Labelled photos from "dataset", an image-classification folder in brokensnake8-sys/4222411014_YASIN-APRIAN-RET503-P2---Transfer-Learning. The possible labels are: arduino uno, ESP32, RFID card, kosong, RFID RC522 module.

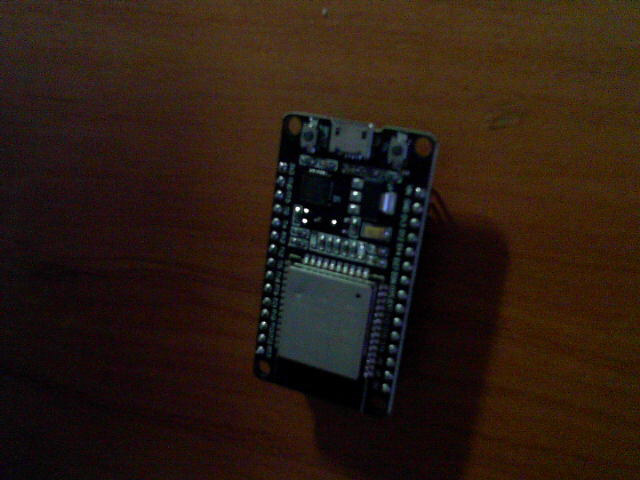
Label: ESP32

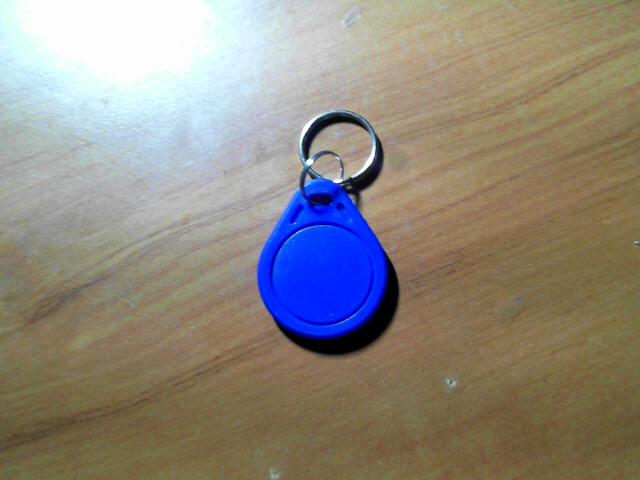
Label: RFID card

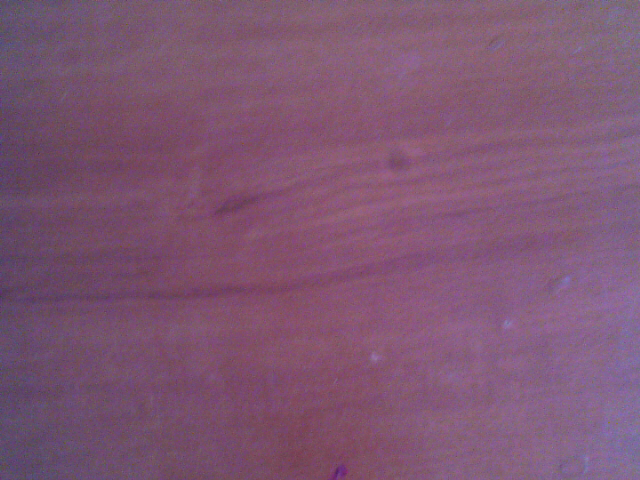
Label: kosong

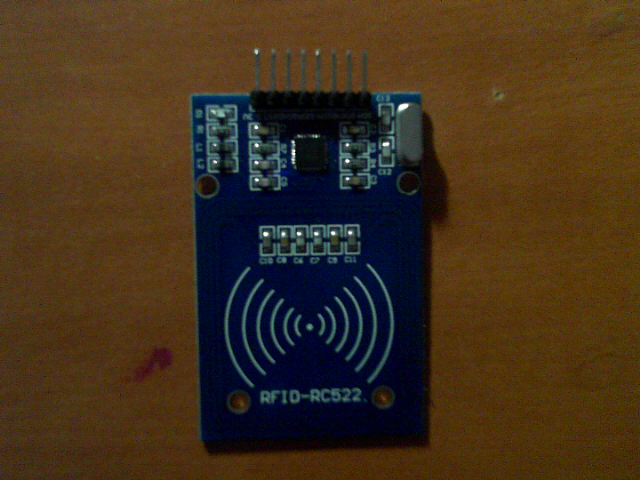
Label: RFID RC522 module

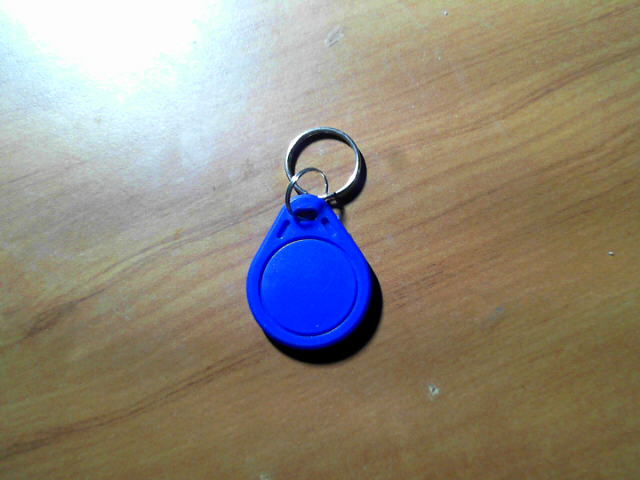
Label: RFID card

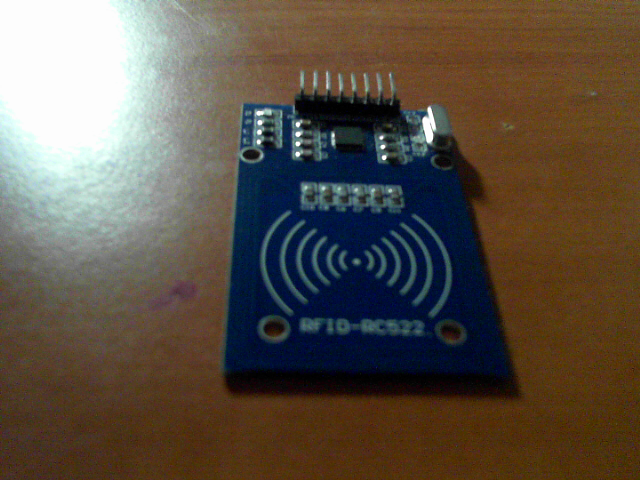
Label: RFID RC522 module
